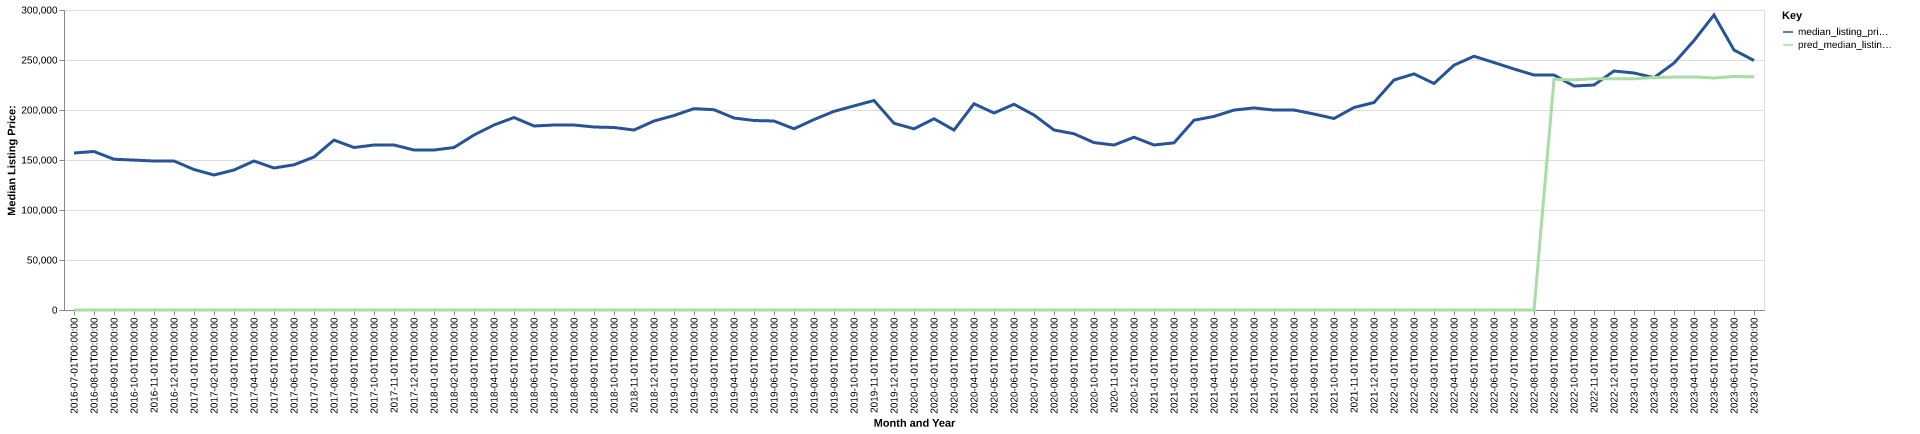

Values plotted in this chart, from the file beside it:
date, time_idx, median_listing_price, thirty_year_interest_rate_five, month, county_name, active_listing_count, median_days_on_market, pred_median_listing_price, month_year
2016-07-01, 0, 157000, 3.72, 7, chaves, nm, 282.0, 75.0, 0, Jul-2016
2016-08-01, 1, 158500, 3.73, 8, chaves, nm, 304.0, 82.0, 0, Aug-2016
2016-09-01, 2, 150750, 3.66, 9, chaves, nm, 310.0, 86.0, 0, Sep-2016
2016-10-01, 3, 149900, 3.64, 10, chaves, nm, 309.0, 91.0, 0, Oct-2016
2016-11-01, 4, 149000, 3.66, 11, chaves, nm, 306.0, 95.0, 0, Nov-2016
2016-12-01, 5, 149000, 3.48, 12, chaves, nm, 294.0, 103.0, 0, Dec-2016
2017-01-01, 6, 140500, 3.45, 1, chaves, nm, 305.0, 101.0, 0, Jan-2017
2017-02-01, 7, 135000, 3.5, 2, chaves, nm, 290.0, 112.0, 0, Feb-2017
2017-03-01, 8, 140000, 3.52, 3, chaves, nm, 279.0, 99.0, 0, Mar-2017
2017-04-01, 9, 149000, 4.03, 4, chaves, nm, 273.0, 86.0, 0, Apr-2017
2017-05-01, 10, 142000, 4.32, 5, chaves, nm, 284.0, 70.0, 0, May-2017
2017-06-01, 11, 145225, 4.2, 6, chaves, nm, 283.0, 69.0, 0, Jun-2017
2017-07-01, 12, 153000, 4.19, 7, chaves, nm, 289.0, 73.0, 0, Jul-2017
2017-08-01, 13, 169925, 4.3, 8, chaves, nm, 296.0, 69.0, 0, Aug-2017
2017-09-01, 14, 162500, 4.1, 9, chaves, nm, 300.0, 79.0, 0, Sep-2017
2017-10-01, 15, 165000, 4.05, 10, chaves, nm, 306.0, 83.0, 0, Oct-2017
2017-11-01, 16, 165000, 3.94, 11, chaves, nm, 305.0, 86.0, 0, Nov-2017
2017-12-01, 17, 160000, 4.03, 12, chaves, nm, 278.0, 99.0, 0, Dec-2017
2018-01-01, 18, 159975, 3.93, 1, chaves, nm, 266.0, 99.0, 0, Jan-2018
2018-02-01, 19, 162500, 3.83, 2, chaves, nm, 268.0, 93.0, 0, Feb-2018
2018-03-01, 20, 175000, 3.94, 3, chaves, nm, 267.0, 83.0, 0, Mar-2018
2018-04-01, 21, 185000, 3.95, 4, chaves, nm, 269.0, 75.0, 0, Apr-2018
2018-05-01, 22, 192500, 3.99, 5, chaves, nm, 274.0, 77.0, 0, May-2018
2018-06-01, 23, 184000, 4.15, 6, chaves, nm, 294.0, 74.0, 0, Jun-2018
2018-07-01, 24, 185000, 4.4, 7, chaves, nm, 292.0, 81.0, 0, Jul-2018
2018-08-01, 25, 185000, 4.46, 8, chaves, nm, 277.0, 86.0, 0, Aug-2018
2018-09-01, 26, 183000, 4.58, 9, chaves, nm, 270.0, 86.0, 0, Sep-2018
2018-10-01, 27, 182500, 4.66, 10, chaves, nm, 261.0, 90.0, 0, Oct-2018
2018-11-01, 28, 179975, 4.62, 11, chaves, nm, 251.0, 93.0, 0, Nov-2018
2018-12-01, 29, 189000, 4.54, 12, chaves, nm, 241.0, 96.0, 0, Dec-2018
2019-01-01, 30, 194475, 4.6, 1, chaves, nm, 225.0, 88.0, 0, Jan-2019
2019-02-01, 31, 201375, 4.72, 2, chaves, nm, 215.0, 84.0, 0, Feb-2019
2019-03-01, 32, 200282, 4.9, 3, chaves, nm, 201.0, 83.0, 0, Mar-2019
2019-04-01, 33, 191988, 4.94, 4, chaves, nm, 200.0, 83.0, 0, Apr-2019
2019-05-01, 34, 189500, 4.75, 5, chaves, nm, 198.0, 79.0, 0, May-2019
2019-06-01, 35, 189000, 4.51, 6, chaves, nm, 172.0, 85.0, 0, Jun-2019
2019-07-01, 36, 181225, 4.41, 7, chaves, nm, 155.0, 84.0, 0, Jul-2019
2019-08-01, 37, 190455, 4.41, 8, chaves, nm, 155.0, 81.0, 0, Aug-2019
2019-09-01, 38, 198636, 4.2, 9, chaves, nm, 155.0, 76.0, 0, Sep-2019
2019-10-01, 39, 204091, 4.14, 10, chaves, nm, 156.0, 76.0, 0, Oct-2019
2019-11-01, 40, 209500, 3.84, 11, chaves, nm, 155.0, 75.0, 0, Nov-2019
2019-12-01, 41, 186750, 3.81, 12, chaves, nm, 144.0, 81.0, 0, Dec-2019
2020-01-01, 42, 181150, 3.75, 1, chaves, nm, 138.0, 85.0, 0, Jan-2020
2020-02-01, 43, 191250, 3.73, 2, chaves, nm, 124.0, 97.0, 0, Feb-2020
2020-03-01, 44, 179975, 3.78, 3, chaves, nm, 134.0, 68.0, 0, Mar-2020
2020-04-01, 45, 206250, 3.75, 4, chaves, nm, 135.0, 63.0, 0, Apr-2020
2020-05-01, 46, 197000, 3.74, 5, chaves, nm, 118.0, 71.0, 0, May-2020
2020-06-01, 47, 205750, 3.72, 6, chaves, nm, 116.0, 71.0, 0, Jun-2020
2020-07-01, 48, 194975, 3.49, 7, chaves, nm, 113.0, 62.0, 0, Jul-2020
2020-08-01, 49, 180000, 3.65, 8, chaves, nm, 124.0, 54.0, 0, Aug-2020
2020-09-01, 50, 176250, 3.33, 9, chaves, nm, 120.0, 50.0, 0, Sep-2020
2020-10-01, 51, 167400, 3.28, 10, chaves, nm, 125.0, 49.0, 0, Oct-2020
2020-11-01, 52, 164975, 3.21, 11, chaves, nm, 124.0, 63.0, 0, Nov-2020
2020-12-01, 53, 172750, 3.07, 12, chaves, nm, 131.0, 70.0, 0, Dec-2020
2021-01-01, 54, 165000, 2.99, 1, chaves, nm, 113.0, 75.0, 0, Jan-2021
2021-02-01, 55, 167150, 2.93, 2, chaves, nm, 112.0, 55.0, 0, Feb-2021
2021-03-01, 56, 189750, 2.88, 3, chaves, nm, 106.0, 45.0, 0, Mar-2021
2021-04-01, 57, 193600, 2.84, 4, chaves, nm, 117.0, 48.0, 0, Apr-2021
2021-05-01, 58, 199900, 2.71, 5, chaves, nm, 123.0, 48.0, 0, May-2021
2021-06-01, 59, 202100, 2.79, 6, chaves, nm, 135.0, 52.0, 0, Jun-2021
... 25 more rows
